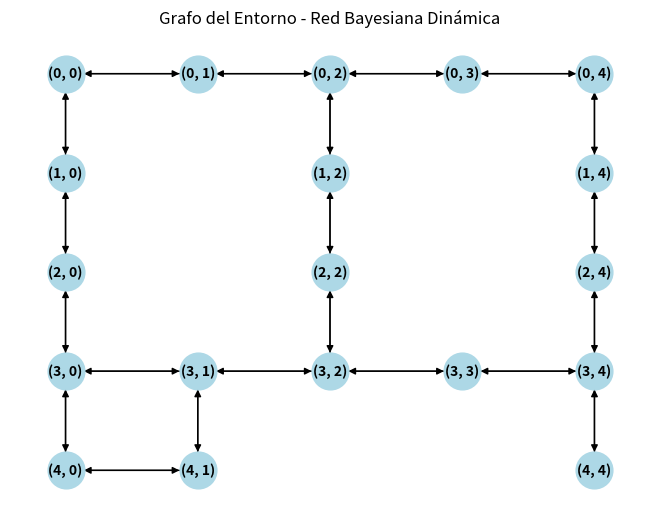

Reproduce this figure in Python.
import numpy as np
import matplotlib.pyplot as plt
import networkx as nx

# Definimos el entorno: una rejilla de 5x5 con algunos obstáculos
# 0: espacio libre, 1: obstáculo, 9: objetivo (recompensa)
entorno = np.array([
    [0, 0, 0, 0, 0],
    [0, 1, 0, 1, 0],
    [0, 1, 9, 1, 0],
    [0, 0, 0, 0, 0],
    [0, 0, 1, 1, 0]
])

# Tamaño del entorno
filas, columnas = entorno.shape

# Definimos las acciones posibles (arriba, abajo, izquierda, derecha)
acciones = [(-1, 0), (1, 0), (0, -1), (0, 1)]  # movimiento: arriba, abajo, izquierda, derecha

# Función para comprobar si una posición está dentro de los límites y no hay obstáculo
def es_valido(x, y):
    return 0 <= x < filas and 0 <= y < columnas and entorno[x, y] != 1

# Inicializamos la matriz de valores V(s) para cada estado
V = np.zeros_like(entorno, dtype=float)

# Definimos el factor de descuento (gamma) y la recompensa
gamma = 0.9  # Descuento de las recompensas futuras
recompensa_objetivo = 10  # Recompensa cuando llegamos al objetivo

# Función para hacer la evaluación de política
def evaluacion_politica():
    # Inicializamos el valor de la función en todos los estados
    iteraciones = 0
    while True:
        iteraciones += 1
        V_nueva = np.copy(V)  # Copia de los valores actuales
        cambio = 0  # Verificamos cuánto cambiaron los valores

        for i in range(filas):
            for j in range(columnas):
                if entorno[i, j] == 1:  # Si hay un obstáculo, no hacemos nada
                    continue
                # Si es el objetivo, asignamos la recompensa
                if entorno[i, j] == 9:
                    V_nueva[i, j] = recompensa_objetivo
                    continue
                
                # Calculamos el valor para cada acción
                valores_acciones = []
                for accion in acciones:
                    x, y = i + accion[0], j + accion[1]
                    if es_valido(x, y):
                        valores_acciones.append(V[x, y])
                    else:
                        valores_acciones.append(V[i, j])  # Si la acción es inválida, mantenemos el valor actual
                
                # El valor de un estado es el valor máximo de sus posibles acciones
                V_nueva[i, j] = np.max(valores_acciones)
                cambio += abs(V[i, j] - V_nueva[i, j])

        # Actualizamos los valores de la función V
        V[:] = V_nueva
        if cambio < 0.01:  # Convergencia, cuando el cambio es pequeño
            break

        if iteraciones > 100:
            break

# Ejecutamos la evaluación de política
evaluacion_politica()

# Función para mostrar el valor de la rejilla en la consola
def mostrar_rejilla():
    for fila in V:
        print(" ".join([f"{v:.2f}" for v in fila]))

# Mostrar los valores de cada estado
print("Valores de los estados:")
mostrar_rejilla()

# Graficamos el grafo del entorno
def mostrar_grafo():
    G = nx.DiGraph()

    # Añadimos los nodos del grafo (cada celda en la rejilla)
    for i in range(filas):
        for j in range(columnas):
            if entorno[i, j] != 1:  # No añadimos nodos para los obstáculos
                G.add_node((i, j))

    # Añadimos las aristas para las conexiones válidas
    for i in range(filas):
        for j in range(columnas):
            if entorno[i, j] != 1:  # Si no es un obstáculo
                for accion in acciones:
                    x, y = i + accion[0], j + accion[1]
                    if es_valido(x, y):
                        G.add_edge((i, j), (x, y))

    # Dibujamos el grafo
    pos = {nodo: (nodo[1], -nodo[0]) for nodo in G.nodes()}  # Invertimos para mostrar bien la rejilla
    nx.draw(G, pos, with_labels=True, node_size=700, node_color="lightblue", font_size=10, font_weight='bold')
    plt.title("Grafo del Entorno - Red Bayesiana Dinámica")
    plt.show()

# Mostramos el grafo del entorno
mostrar_grafo()
